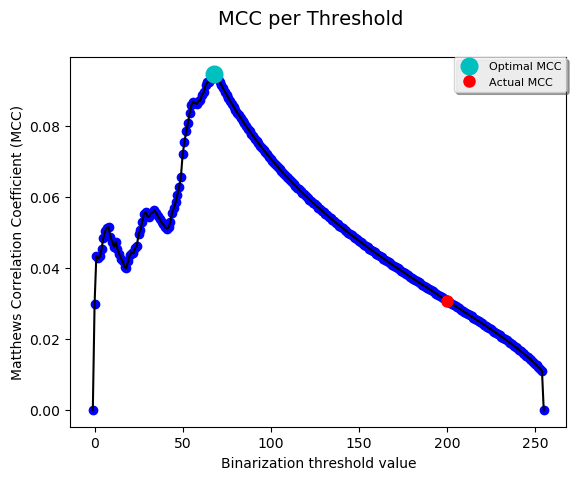

The file beside this chart, header and first rows:
Threshold| NMM| MCC| BWL1| TP| TN| FP| FN| BNS| SNS| PNS| N| TPR| FPR
-1| -1| 0.0| 0.002837| 0| 13861662| 0| 39437| 404117| 0| 0| 13901099| 0.0| 0.0
0| -1| 0.02997| 0.006109| 1442| 13814730| 46932| 37995| 404117| 0| 0| 13901099| 0.03656| 0.003386
1| -1| 0.04339| 0.009372| 2941| 13767881| 93781| 36496| 404117| 0| 0| 13901099| 0.07457| 0.006765
2| -1| 0.04267| 0.0127| 3607| 13720950| 140712| 35830| 404117| 0| 0| 13901099| 0.09146| 0.01015
3| -1| 0.04324| 0.01604| 4276| 13673909| 187753| 35161| 404117| 0| 0| 13901099| 0.1084| 0.01354
4| -1| 0.04543| 0.01939| 5059| 13626460| 235202| 34378| 404117| 0| 0| 13901099| 0.1283| 0.01697
5| -1| 0.04854| 0.02275| 5937| 13578894| 282768| 33500| 404117| 0| 0| 13901099| 0.1505| 0.0204
6| -1| 0.05038| 0.02612| 6686| 13531264| 330398| 32751| 404117| 0| 0| 13901099| 0.1695| 0.02384
7| -1| 0.05127| 0.0295| 7316| 13483646| 378016| 32121| 404117| 0| 0| 13901099| 0.1855| 0.02727
8| -1| 0.05143| 0.03291| 7841| 13435825| 425837| 31596| 404117| 0| 0| 13901099| 0.1988| 0.03072
9| -1| 0.04881| 0.03634| 7967| 13387953| 473709| 31470| 404117| 0| 0| 13901099| 0.202| 0.03417
10| -1| 0.04743| 0.03977| 8219| 13339981| 521681| 31218| 404117| 0| 0| 13901099| 0.2084| 0.03763
11| -1| 0.04599| 0.04322| 8429| 13291859| 569803| 31008| 404117| 0| 0| 13901099| 0.2137| 0.04111
12| -1| 0.04731| 0.04665| 9040| 13243553| 618109| 30397| 404117| 0| 0| 13901099| 0.2292| 0.04459
13| -1| 0.04525| 0.05015| 9113| 13194892| 666770| 30324| 404117| 0| 0| 13901099| 0.2311| 0.0481
14| -1| 0.0439| 0.05364| 9272| 13146239| 715423| 30165| 404117| 0| 0| 13901099| 0.2351| 0.05161
15| -1| 0.04264| 0.05713| 9421| 13097570| 764092| 30016| 404117| 0| 0| 13901099| 0.2389| 0.05512
16| -1| 0.04192| 0.06062| 9647| 13048756| 812906| 29790| 404117| 0| 0| 13901099| 0.2446| 0.05864
17| -1| 0.04025| 0.06414| 9687| 12999844| 861818| 29750| 404117| 0| 0| 13901099| 0.2456| 0.06217
18| -1| 0.03993| 0.06766| 9956| 12950651| 911011| 29481| 404117| 0| 0| 13901099| 0.2525| 0.06572
19| -1| 0.04195| 0.07115| 10660| 12901367| 960295| 28777| 404117| 0| 0| 13901099| 0.2703| 0.06928
20| -1| 0.04369| 0.07467| 11324| 12851802| 1009860| 28113| 404117| 0| 0| 13901099| 0.2871| 0.07285
21| -1| 0.04429| 0.07821| 11773| 12802123| 1059539| 27664| 404117| 0| 0| 13901099| 0.2985| 0.07644
22| -1| 0.0441| 0.08177| 12060| 12752325| 1109337| 27377| 404117| 0| 0| 13901099| 0.3058| 0.08003
23| -1| 0.04557| 0.0853| 12686| 12702589| 1159073| 26751| 404117| 0| 0| 13901099| 0.3217| 0.08362
24| -1| 0.04624| 0.08884| 13146| 12652966| 1208696| 26291| 404117| 0| 0| 13901099| 0.3333| 0.0872
25| -1| 0.04959| 0.09235| 14185| 12603212| 1258450| 25252| 404117| 0| 0| 13901099| 0.3597| 0.09079
26| -1| 0.05068| 0.09589| 14750| 12553327| 1308335| 24687| 404117| 0| 0| 13901099| 0.374| 0.09439
27| -1| 0.05295| 0.09944| 15583| 12503251| 1358411| 23854| 404117| 0| 0| 13901099| 0.3951| 0.098
28| -1| 0.05517| 0.103| 16418| 12452778| 1408884| 23019| 404117| 0| 0| 13901099| 0.4163| 0.1016
29| -1| 0.05563| 0.1066| 16862| 12401934| 1459728| 22575| 404117| 0| 0| 13901099| 0.4276| 0.1053
30| -1| 0.05456| 0.1103| 16952| 12350879| 1510783| 22485| 404117| 0| 0| 13901099| 0.4299| 0.109
31| -1| 0.05447| 0.114| 17261| 12299723| 1561939| 22176| 404117| 0| 0| 13901099| 0.4377| 0.1127
32| -1| 0.05535| 0.1176| 17797| 12248431| 1613231| 21640| 404117| 0| 0| 13901099| 0.4513| 0.1164
33| -1| 0.0556| 0.1213| 18183| 12196974| 1664688| 21254| 404117| 0| 0| 13901099| 0.4611| 0.1201
34| -1| 0.05618| 0.125| 18651| 12145051| 1716611| 20786| 404117| 0| 0| 13901099| 0.4729| 0.1238
35| -1| 0.05539| 0.1287| 18781| 12092935| 1768727| 20656| 404117| 0| 0| 13901099| 0.4762| 0.1276
36| -1| 0.05452| 0.1324| 18876| 12041257| 1820405| 20561| 404117| 0| 0| 13901099| 0.4786| 0.1313
37| -1| 0.05374| 0.1361| 18985| 11990020| 1871642| 20452| 404117| 0| 0| 13901099| 0.4814| 0.135
38| -1| 0.0528| 0.1398| 19041| 11939167| 1922495| 20396| 404117| 0| 0| 13901099| 0.4828| 0.1387
39| -1| 0.05228| 0.1434| 19194| 11888764| 1972898| 20243| 404117| 0| 0| 13901099| 0.4867| 0.1423
40| -1| 0.05145| 0.147| 19259| 11838880| 2022782| 20178| 404117| 0| 0| 13901099| 0.4883| 0.1459
41| -1| 0.05102| 0.1505| 19420| 11789547| 2072115| 20017| 404117| 0| 0| 13901099| 0.4924| 0.1495
42| -1| 0.05142| 0.154| 19796| 11740780| 2120882| 19641| 404117| 0| 0| 13901099| 0.502| 0.153
43| -1| 0.05291| 0.1574| 20462| 11692541| 2169121| 18975| 404117| 0| 0| 13901099| 0.5189| 0.1565
44| -1| 0.05558| 0.1608| 21453| 11644924| 2216738| 17984| 404117| 0| 0| 13901099| 0.544| 0.1599
45| -1| 0.05688| 0.1641| 22073| 11597989| 2263673| 17364| 404117| 0| 0| 13901099| 0.5597| 0.1633
46| -1| 0.05849| 0.1674| 22777| 11551777| 2309885| 16660| 404117| 0| 0| 13901099| 0.5776| 0.1666
47| -1| 0.06059| 0.1706| 23621| 11506320| 2355342| 15816| 404117| 0| 0| 13901099| 0.599| 0.1699
48| -1| 0.06284| 0.1737| 24509| 11461805| 2399857| 14928| 404117| 0| 0| 13901099| 0.6215| 0.1731
49| -1| 0.06564| 0.1768| 25553| 11418114| 2443548| 13884| 404117| 0| 0| 13901099| 0.6479| 0.1763
50| -1| 0.07196| 0.1797| 27609| 11375614| 2486048| 11828| 404117| 0| 0| 13901099| 0.7001| 0.1793
51| -1| 0.07536| 0.1826| 28841| 11333638| 2528024| 10596| 404117| 0| 0| 13901099| 0.7313| 0.1824
52| -1| 0.07843| 0.1856| 29987| 11291718| 2569944| 9450| 404117| 0| 0| 13901099| 0.7604| 0.1854
53| -1| 0.08079| 0.1885| 30937| 11249679| 2611983| 8500| 404117| 0| 0| 13901099| 0.7845| 0.1884
54| -1| 0.08373| 0.1915| 32063| 11207520| 2654142| 7374| 404117| 0| 0| 13901099| 0.813| 0.1915
55| -1| 0.08594| 0.1944| 32985| 11165179| 2696483| 6452| 404117| 0| 0| 13901099| 0.8364| 0.1945
56| -1| 0.08686| 0.1975| 33526| 11122715| 2738947| 5911| 404117| 0| 0| 13901099| 0.8501| 0.1976
57| -1| 0.08636| 0.2005| 33646| 11080156| 2781506| 5791| 404117| 0| 0| 13901099| 0.8532| 0.2007
58| -1| 0.08623| 0.2036| 33874| 11037305| 2824357| 5563| 404117| 0| 0| 13901099| 0.8589| 0.2038
... 197 more rows
